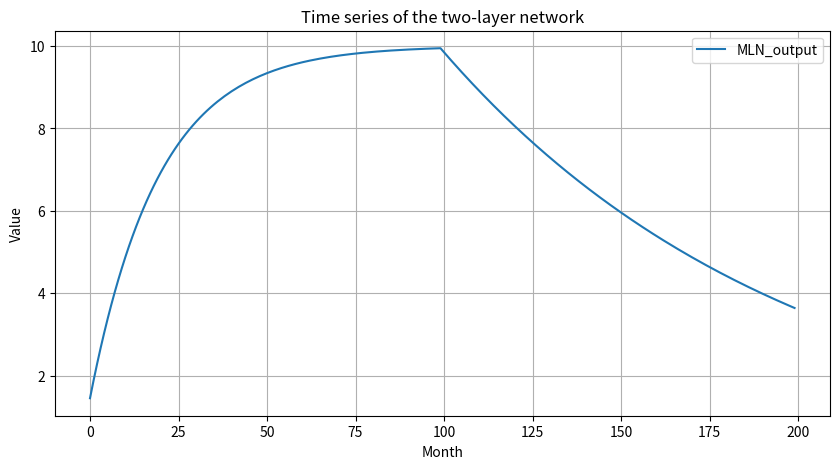

Write Python code to recreate this figure.
import numpy as np
import matplotlib.pyplot as plt

def kangroll_tf_001_v1_to_v4(v1, v2, mln_iterations=100):
    # 初始化17维的权重矩阵 W
    W_v3 = np.zeros((4, 17))
    W_v3[0, 16] = -1 * v2[0]  # 第1位控制W的第1行
    W_v3[2, 16] = -1 * v2[1]  # 第2位控制W的第3行

    # 计算调整因子 Delta
    delta_v3 = W_v3 @ v2

    # 初始化和谐集合 H
    H3_ini = np.array([0.05, 10, 0.1, 0])

    # 调整和谐集合 H3
    H3_after_genamonic_tf = H3_ini + delta_v3 * H3_ini

    # 定义两层网络的迭代函数
    def layer_one(u1, tau1, B1, iterations):
        u1_values = []
        for _ in range(iterations):
            u1 = u1 + tau1 * (B1 - u1)
            u1_values.append(u1)
        return u1_values

    def layer_two(u2, tau2, B2, iterations):
        u2_values = []
        for _ in range(iterations):
            u2 = u2 + tau2 * (B2 - u2)
            u2_values.append(u2)
        return u2_values

    # 集成双层网络模拟到主循环
    def V3_simulate_MLN(H3, iterations):
        tau1, B1, tau2, B2 = H3
        u1_values = layer_one(1, tau1, B1, iterations)
        u2_values = layer_two(u1_values[-1], tau2, B2, iterations)
        return u1_values + u2_values

    # 模拟多层网络动态
    MLN_output_V3 = V3_simulate_MLN(H3_after_genamonic_tf, mln_iterations)

    # 计算新生负荷
    NL_final_V4 = MLN_output_V3[-1]

    return MLN_output_V3, NL_final_V4

# 示例调用
v1_example = 0.9
v2_example = np.array([0, 1, 1, 0] + [0]*12 + [v1_example])
MLN_output, NL_final = kangroll_tf_001_v1_to_v4(v1_example, v2_example, mln_iterations=100)

# 可选：显示图像
plt.figure(figsize=(10, 5))
plt.plot(MLN_output, label='MLN_output')
plt.title('Time series of the two-layer network')
plt.xlabel('Month')
plt.ylabel('Value')
plt.legend()
plt.grid(True)
# plt.show()


# 显示图像，但不阻塞后续代码的执行
plt.show(block=False)

# 图像显示2秒后自动关闭
plt.pause(2)
plt.close()
